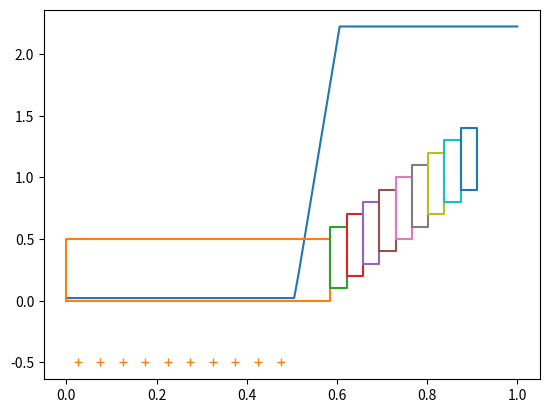

Source code (Python):
from matplotlib import pyplot
pyplot.plot( [0, 0.010101, 0.020202, 0.030303, 0.040404, 0.0505051, 0.0606061, 0.0707071, 0.0808081, 0.0909091, 0.10101, 0.111111, 0.121212, 0.131313, 0.141414, 0.151515, 0.161616, 0.171717, 0.181818, 0.191919, 0.20202, 0.212121, 0.222222, 0.232323, 0.242424, 0.252525, 0.262626, 0.272727, 0.282828, 0.292929, 0.30303, 0.313131, 0.323232, 0.333333, 0.343434, 0.353535, 0.363636, 0.373737, 0.383838, 0.393939, 0.40404, 0.414141, 0.424242, 0.434343, 0.444444, 0.454545, 0.464646, 0.474747, 0.484848, 0.494949, 0.505051, 0.515152, 0.525253, 0.535354, 0.545455, 0.555556, 0.565657, 0.575758, 0.585859, 0.59596, 0.606061, 0.616162, 0.626263, 0.636364, 0.646465, 0.656566, 0.666667, 0.676768, 0.686869, 0.69697, 0.707071, 0.717172, 0.727273, 0.737374, 0.747475, 0.757576, 0.767677, 0.777778, 0.787879, 0.79798, 0.808081, 0.818182, 0.828283, 0.838384, 0.848485, 0.858586, 0.868687, 0.878788, 0.888889, 0.89899, 0.909091, 0.919192, 0.929293, 0.939394, 0.949495, 0.959596, 0.969697, 0.979798, 0.989899, 1,  ], [0.0222447, 0.0222447, 0.0222447, 0.0222447, 0.0222447, 0.0222447, 0.0222447, 0.0222447, 0.0222447, 0.0222447, 0.0222447, 0.0222447, 0.0222447, 0.0222447, 0.0222447, 0.0222447, 0.0222447, 0.0222447, 0.0222447, 0.0222447, 0.0222447, 0.0222447, 0.0222447, 0.0222447, 0.0222447, 0.0222447, 0.0222447, 0.0222447, 0.0222447, 0.0222447, 0.0222447, 0.0222447, 0.0222447, 0.0222447, 0.0222447, 0.0222447, 0.0222447, 0.0222447, 0.0222447, 0.0222447, 0.0222447, 0.0222447, 0.0222447, 0.0222447, 0.0222447, 0.0222447, 0.0222447, 0.0222447, 0.0222447, 0.0222447, 0.0222447, 0.222447, 0.444894, 0.667341, 0.889788, 1.11223, 1.33468, 1.55713, 1.77958, 2.00202, 2.22447, 2.22447, 2.22447, 2.22447, 2.22447, 2.22447, 2.22447, 2.22447, 2.22447, 2.22447, 2.22447, 2.22447, 2.22447, 2.22447, 2.22447, 2.22447, 2.22447, 2.22447, 2.22447, 2.22447, 2.22447, 2.22447, 2.22447, 2.22447, 2.22447, 2.22447, 2.22447, 2.22447, 2.22447, 2.22447, 2.22447, 2.22447, 2.22447, 2.22447, 2.22447, 2.22447, 2.22447, 2.22447, 2.22447, 2.22447, ] )
pyplot.plot( [ 0, 0.584012, 0.584012, 0, 0 ], [ 0, 0, 0.5, 0.5, 0 ] )
pyplot.plot( [ 0.584012, 0.622382, 0.622382, 0.584012, 0.584012 ], [ 0.1, 0.1, 0.6, 0.6, 0.1 ] )
pyplot.plot( [ 0.622382, 0.658345, 0.658345, 0.622382, 0.622382 ], [ 0.2, 0.2, 0.7, 0.7, 0.2 ] )
pyplot.plot( [ 0.658345, 0.694309, 0.694309, 0.658345, 0.658345 ], [ 0.3, 0.3, 0.8, 0.8, 0.3 ] )
pyplot.plot( [ 0.694309, 0.730273, 0.730273, 0.694309, 0.694309 ], [ 0.4, 0.4, 0.9, 0.9, 0.4 ] )
pyplot.plot( [ 0.730273, 0.766236, 0.766236, 0.730273, 0.730273 ], [ 0.5, 0.5, 1, 1, 0.5 ] )
pyplot.plot( [ 0.766236, 0.8022, 0.8022, 0.766236, 0.766236 ], [ 0.6, 0.6, 1.1, 1.1, 0.6 ] )
pyplot.plot( [ 0.8022, 0.838164, 0.838164, 0.8022, 0.8022 ], [ 0.7, 0.7, 1.2, 1.2, 0.7 ] )
pyplot.plot( [ 0.838164, 0.874127, 0.874127, 0.838164, 0.838164 ], [ 0.8, 0.8, 1.3, 1.3, 0.8 ] )
pyplot.plot( [ 0.874127, 0.910091, 0.910091, 0.874127, 0.874127 ], [ 0.9, 0.9, 1.4, 1.4, 0.9 ] )
pyplot.plot( [ 0.025, 0.075, 0.125, 0.175, 0.225, 0.275, 0.325, 0.375, 0.425, 0.475,  ], [-0.5, -0.5, -0.5, -0.5, -0.5, -0.5, -0.5, -0.5, -0.5, -0.5,  ], '+' )
pyplot.show()
